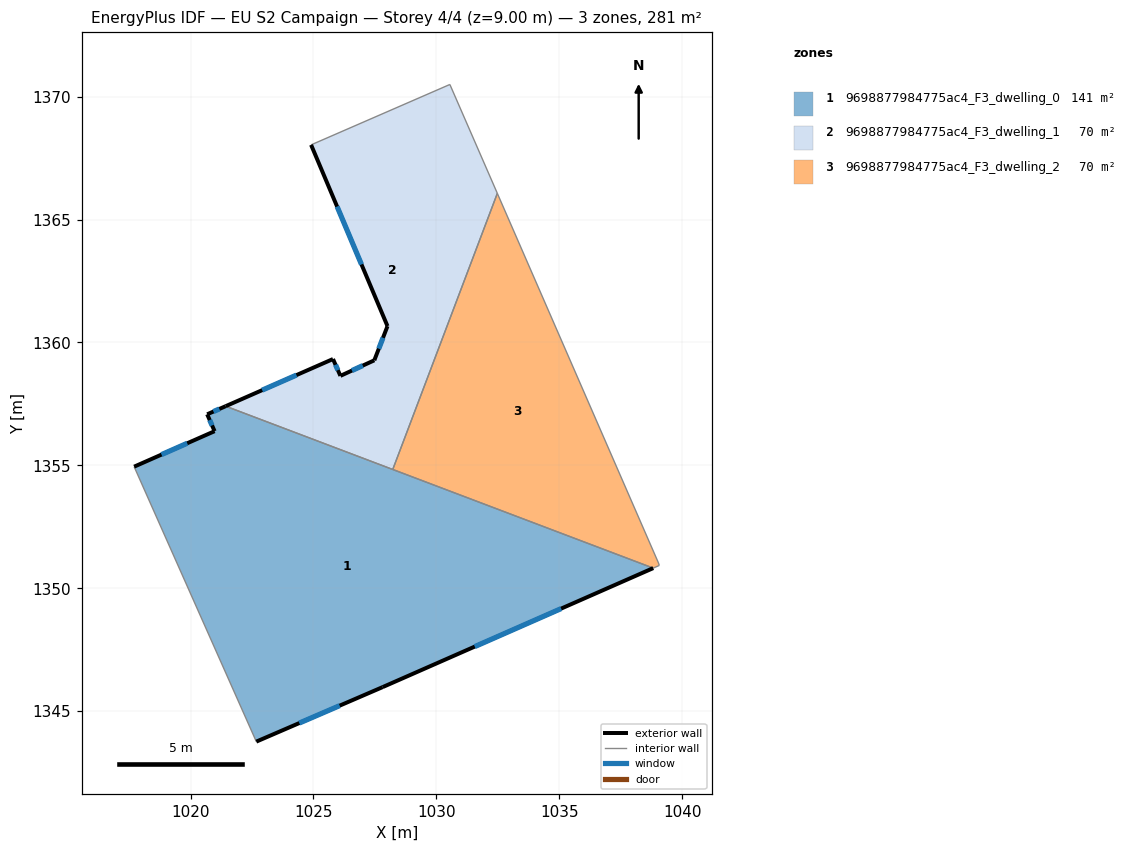
=== STOREY PLAN SPEC (per zone: floor XY polygon, exterior-wall plan segments, windows/doors) ===
zone 1: 9698877984775ac4_F3_dwelling_0  (140.7 m²)
  floor: (1038.82, 1350.82) (1027.82, 1345.98) (1022.68, 1343.76) (1017.71, 1354.95) (1020.98, 1356.39) (1020.68, 1357.08) (1021.43, 1357.41)
  exterior wall: (1020.68, 1357.08) – (1020.98, 1356.39)  [0.8 m]
    window: (1020.78, 1356.84) – (1020.88, 1356.62)  [0.2 m²]
  exterior wall: (1021.43, 1357.41) – (1020.68, 1357.08)  [0.8 m]
    window: (1021.17, 1357.30) – (1020.93, 1357.19)  [0.3 m²]
  exterior wall: (1027.82, 1345.98) – (1038.82, 1350.82)  [12.0 m]
    window: (1031.56, 1347.63) – (1035.08, 1349.17)  [3.7 m²]
  exterior wall: (1022.68, 1343.76) – (1027.82, 1345.98)  [5.6 m]
    window: (1024.43, 1344.52) – (1026.07, 1345.23)  [1.7 m²]
  exterior wall: (1020.98, 1356.39) – (1017.71, 1354.95)  [3.6 m]
    window: (1019.87, 1355.90) – (1018.82, 1355.44)  [1.1 m²]
  interior walls: 3
zone 2: 9698877984775ac4_F3_dwelling_1  (70.4 m²)
  floor: (1030.55, 1370.50) (1032.48, 1366.07) (1028.23, 1354.83) (1021.43, 1357.41) (1025.80, 1359.33) (1026.10, 1358.64) (1027.48, 1359.28) (1028.01, 1360.67) (1024.91, 1368.04)
  exterior wall: (1027.48, 1359.28) – (1026.10, 1358.64)  [1.5 m]
    window: (1027.01, 1359.06) – (1026.57, 1358.86)  [0.5 m²]
  exterior wall: (1028.01, 1360.67) – (1027.48, 1359.28)  [1.5 m]
    window: (1027.83, 1360.19) – (1027.66, 1359.75)  [0.5 m²]
  exterior wall: (1024.91, 1368.04) – (1028.01, 1360.67)  [8.0 m]
    window: (1025.96, 1365.53) – (1026.96, 1363.17)  [2.5 m²]
  exterior wall: (1025.80, 1359.33) – (1021.43, 1357.41)  [4.8 m]
    window: (1024.31, 1358.67) – (1022.92, 1358.06)  [1.5 m²]
  exterior wall: (1026.10, 1358.64) – (1025.80, 1359.33)  [0.7 m]
    window: (1026.00, 1358.87) – (1025.90, 1359.09)  [0.2 m²]
  interior walls: 4
zone 3: 9698877984775ac4_F3_dwelling_2  (70.4 m²)
  floor: (1032.48, 1366.07) (1039.04, 1351.03) (1039.07, 1350.93) (1038.82, 1350.82) (1028.23, 1354.83)
  interior walls: 5

=== DERIVED (storey summary) ===
Building: EU S2 Campaign
Storey: 4 of 4  (floor level z = 9.00 m)
Storey gross floor area: 281.5 m²
Zones on this storey: 3
  - 9698877984775ac4_F3_dwelling_0: floor 140.7 m²; exterior wall 22.8 m (68.3 m²); 5 window(s) 7.0 m²; WWR 10.2%
  - 9698877984775ac4_F3_dwelling_1: floor 70.4 m²; exterior wall 16.5 m (49.6 m²); 5 window(s) 5.1 m²; WWR 10.2%
  - 9698877984775ac4_F3_dwelling_2: floor 70.4 m²
Zone adjacency (shared interzone walls):
  - 9698877984775ac4_F3_dwelling_0 ↔ 9698877984775ac4_F3_dwelling_1
  - 9698877984775ac4_F3_dwelling_0 ↔ 9698877984775ac4_F3_dwelling_2
  - 9698877984775ac4_F3_dwelling_1 ↔ 9698877984775ac4_F3_dwelling_2